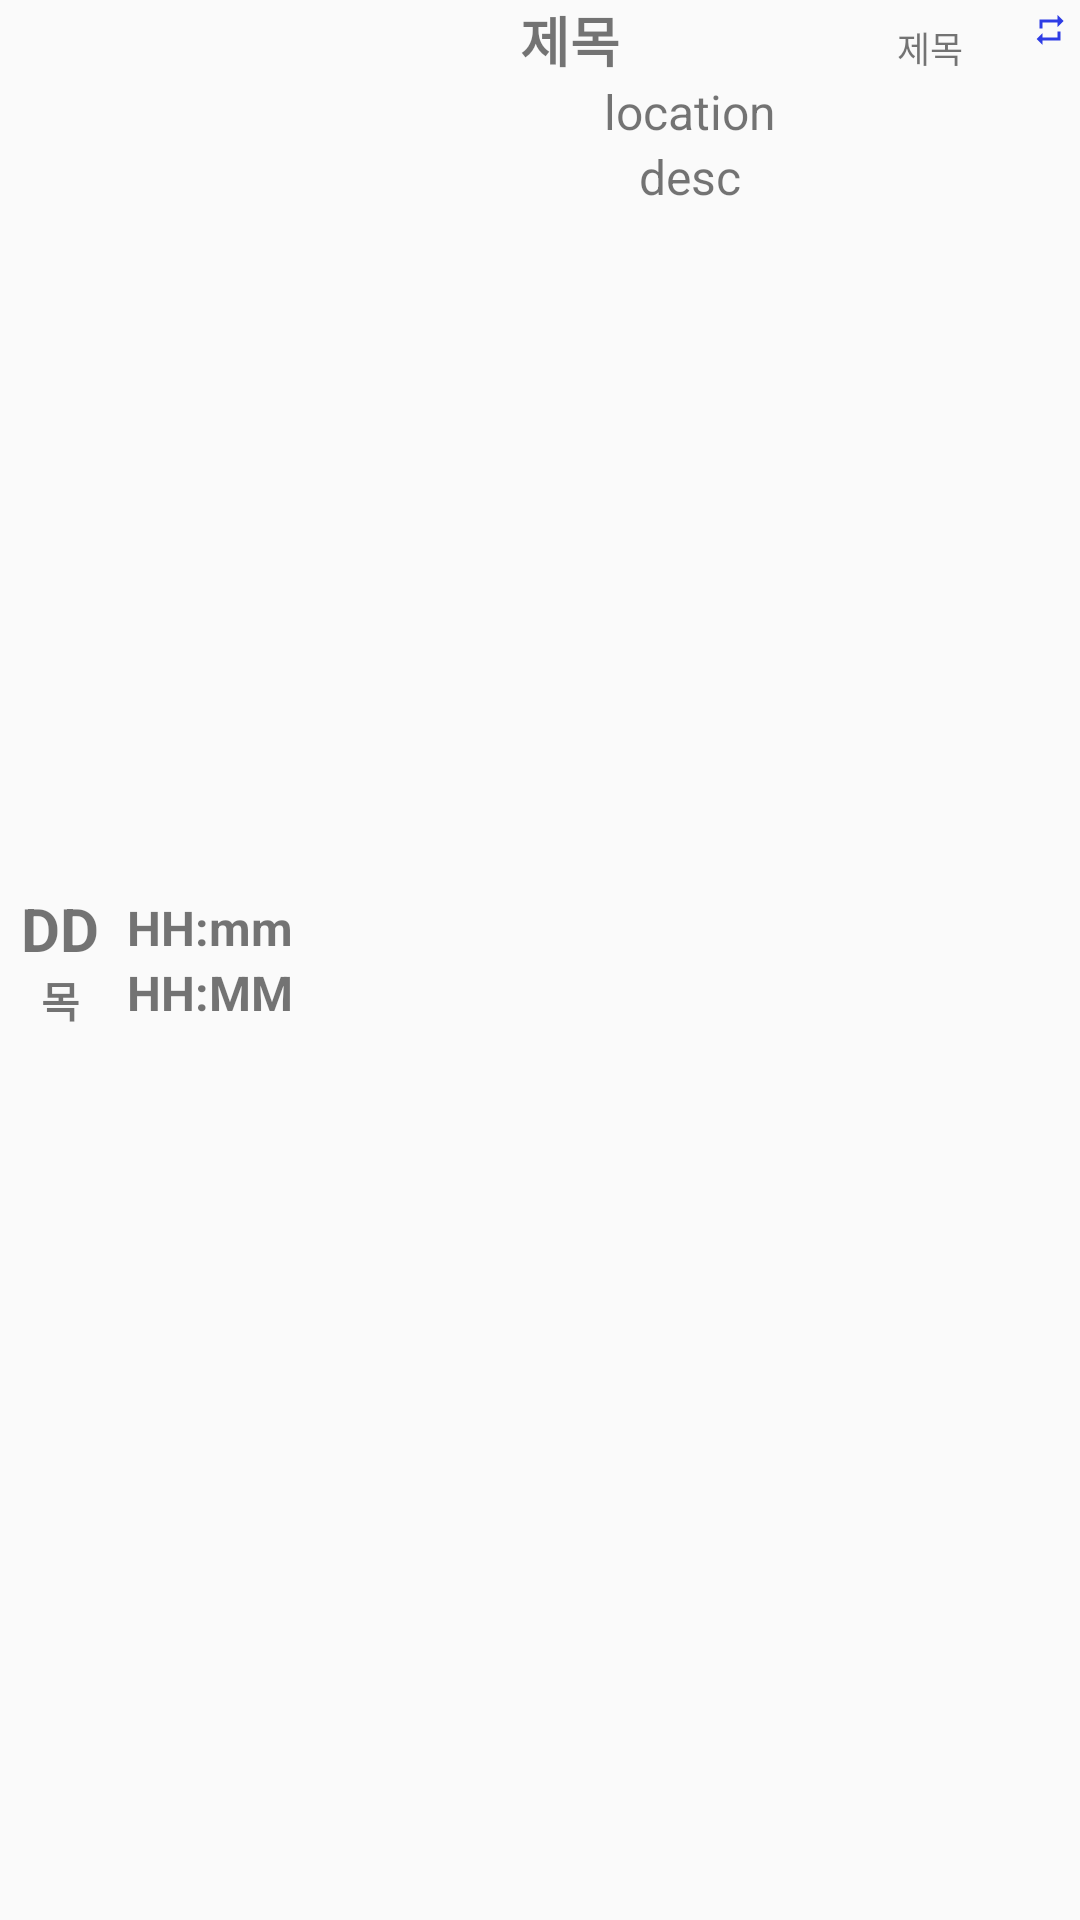

Reconstruct the res/layout file that produces this screen, plus the resources it refers to.
<!-- AndroidManifest.xml: application theme AppTheme -->
<!-- res/layout/gcal_line.xml -->
<?xml version="1.0" encoding="utf-8"?>
<LinearLayout xmlns:android="http://schemas.android.com/apk/res/android"
    android:layout_width="match_parent"
    android:layout_height="wrap_content"
    android:id="@+id/one_Gcal"
    android:layout_margin="0dp"
    android:orientation="horizontal"
    android:baselineAligned="false">

    <LinearLayout
        android:layout_width="40sp"
        android:gravity="center_vertical"
        android:layout_height="match_parent"
        android:orientation="vertical">
        <TextView
            android:id="@+id/aDate"
            android:layout_width="match_parent"
            android:layout_height="wrap_content"
            android:text="DD"
            android:textSize="20sp"
            android:textStyle="bold"
            android:gravity="center"/>
        <TextView
            android:id="@+id/aDay"
            android:layout_width="match_parent"
            android:layout_height="wrap_content"
            android:text="목"
            android:textSize="14sp"
            android:textStyle="bold"
            android:gravity="center"/>
    </LinearLayout>
    
    <LinearLayout
        android:layout_width="60sp"
        android:gravity="center_vertical"
        android:layout_height="match_parent"
        android:orientation="vertical">
        <TextView
            android:id="@+id/aBegTime"
            android:layout_width="match_parent"
            android:layout_height="wrap_content"
            android:text="HH:mm"
            android:textSize="@dimen/week_time"
            android:textStyle="bold"
            android:gravity="center"/>
        <TextView
            android:id="@+id/aEndTime"
            android:layout_width="match_parent"
            android:layout_height="wrap_content"
            android:text="@string/hh_mm"
            android:textSize="@dimen/week_time"
            android:textStyle="bold"
            android:gravity="center"/>
    </LinearLayout>

    <LinearLayout
        android:gravity="center_vertical"
        android:orientation="vertical"
        android:layout_width="0dp"
        android:layout_weight="18"
        android:layout_height="wrap_content"
        android:layout_marginTop="0dp"
        android:layout_marginBottom="0dp"
        android:baselineAligned="false">
        <LinearLayout
            android:layout_width="match_parent"
            android:layout_height="wrap_content"
            android:orientation="horizontal">
            <TextView
                android:id="@+id/calSubject"
                android:layout_width="0dp"
                android:layout_weight="9"
                android:layout_height="wrap_content"
                android:text="@string/subject"
                android:textSize="18sp"
                android:textStyle="bold"
                android:gravity="center"/>
            <TextView
                android:id="@+id/calName"
                android:layout_width="0dp"
                android:layout_weight="3"
                android:layout_height="wrap_content"
                android:text="@string/subject"
                android:textSize="12sp"
                android:gravity="center"/>
            <ImageView
                android:id="@+id/repeating"
                android:layout_margin="4dp"
                android:layout_width="12dp"
                android:layout_height="12dp"
                android:src="@drawable/repeat"
                android:contentDescription="repeating" />
        </LinearLayout>
        <TextView
            android:id="@+id/calLeft"
            android:layout_width="match_parent"
            android:layout_height="wrap_content"
            android:layout_gravity="center"
            android:gravity="center"
            android:textSize="16sp"
            android:text="location"
            />
        <TextView
            android:id="@+id/calRight"
            android:layout_width="match_parent"
            android:layout_height="wrap_content"
            android:layout_gravity="center"
            android:gravity="center"
            android:textSize="16sp"
            android:text="desc"
            />
    </LinearLayout>
</LinearLayout>
<!-- resources referenced by this layout -->
<resources>
  <dimen name="week_time">16sp</dimen>
  <!-- drawable repeat (drawable) -->
  <vector android:height="24dp" android:tint="#2D3CE5"
      android:viewportHeight="24" android:viewportWidth="24"
      android:width="24dp" xmlns:android="http://schemas.android.com/apk/res/android">
      <path android:fillColor="@android:color/white" android:pathData="M7,7h10v3l4,-4 -4,-4v3L5,5v6h2L7,7zM17,17L7,17v-3l-4,4 4,4v-3h12v-6h-2v4z"/>
  </vector>
  <string name="hh_mm">HH:MM</string>
  <string name="subject">제목</string>
  <style name="AppTheme" parent="Theme.AppCompat.Light.DarkActionBar">
          
          <item name="android:actionButtonStyle">@style/myActionButtonStyle</item>
          <item name="colorPrimary">@color/colorPrimary</item>
          <item name="colorPrimaryDark">@color/colorPrimaryDark</item>
          <item name="colorAccent">@color/colorAccent</item>
          
          
          <item name="android:windowLightStatusBar" tools:targetApi="m">true</item>
      </style>
  <style name="myActionButtonStyle" parent="Widget.AppCompat.ActionButton">
          <item name="android:minWidth">36dp</item>
          <item name="android:maxWidth">54dp</item>
          <item name="android:width">38dp</item>
      </style>
  <color name="colorPrimary">#7EB4AF</color>
  <color name="colorPrimaryDark">#02937F</color>
  <color name="colorAccent">#ccD81B60</color>
</resources>
